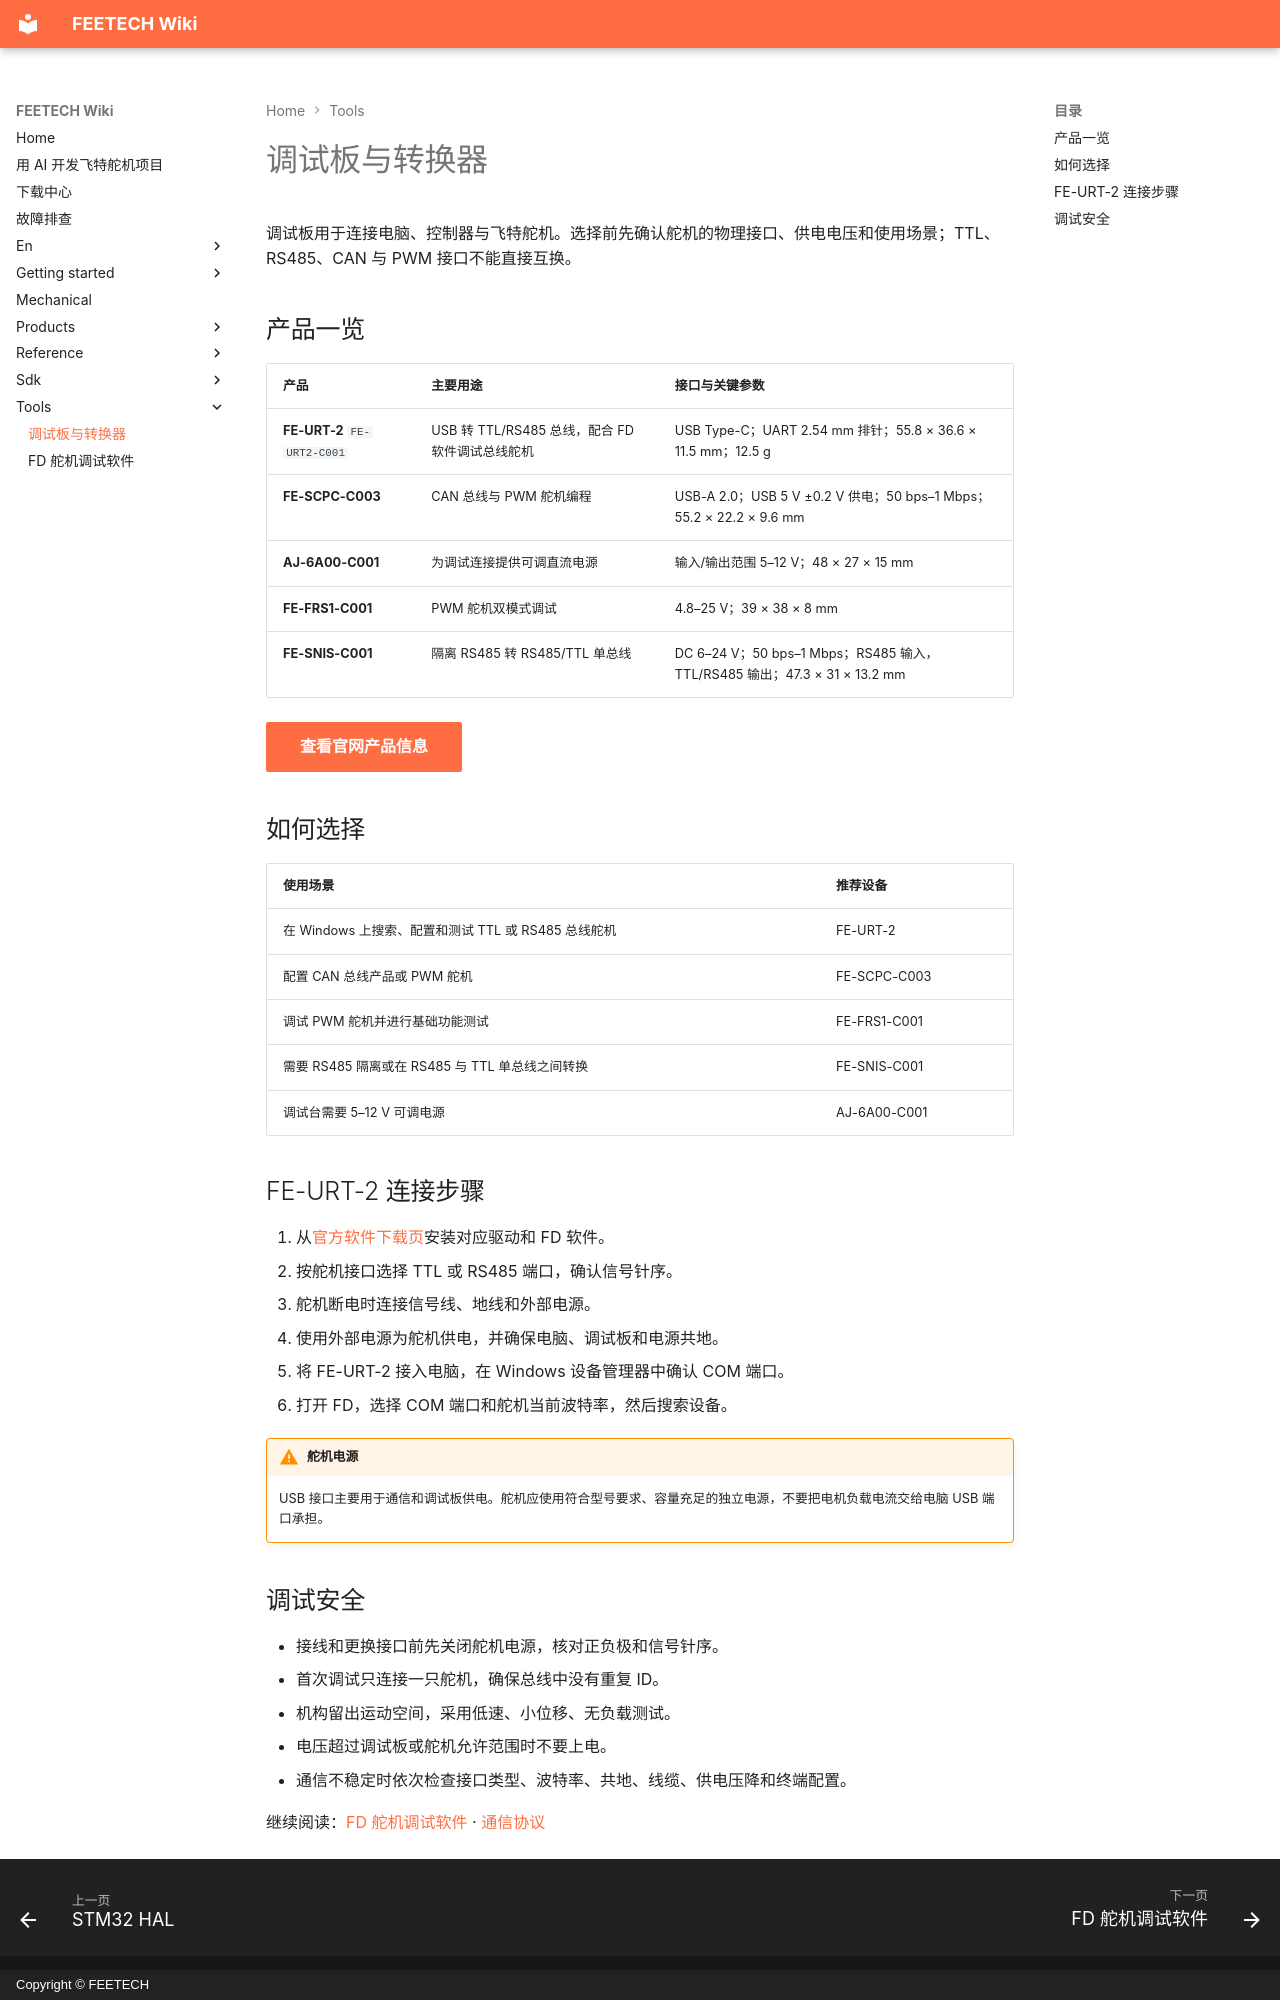

repository: ftservo/ftservo-wiki · page: tools/adapters/index.html · generator: mkdocs · copyright: Copyright © FEETECH

# 调试板与转换器

调试板用于连接电脑、控制器与飞特舵机。选择前先确认舵机的物理接口、供电电压和使用场景；TTL、RS485、CAN 与 PWM 接口不能直接互换。

## 产品一览

| 产品 | 主要用途 | 接口与关键参数 |
| --- | --- | --- |
| **FE-URT-2** `FE-URT2-C001` | USB 转 TTL/RS485 总线，配合 FD 软件调试总线舵机 | USB Type-C；UART 2.54 mm 排针；55.8 × 36.6 × 11.5 mm；12.5 g |
| **FE-SCPC-C003** | CAN 总线与 PWM 舵机编程 | USB-A 2.0；USB 5 V ±0.2 V 供电；50 bps–1 Mbps；55.2 × 22.2 × 9.6 mm |
| **AJ-6A00-C001** | 为调试连接提供可调直流电源 | 输入/输出范围 5–12 V；48 × 27 × 15 mm |
| **FE-FRS1-C001** | PWM 舵机双模式调试 | 4.8–25 V；39 × 38 × 8 mm |
| **FE-SNIS-C001** | 隔离 RS485 转 RS485/TTL 单总线 | DC 6–24 V；50 bps–1 Mbps；RS485 输入，TTL/RS485 输出；47.3 × 31 × 13.2 mm |

[查看官网产品信息](https://www.feetechrc.com/serial-port-series-steering-gear_50681){ .md-button .md-button--primary }

## 如何选择

| 使用场景 | 推荐设备 |
| --- | --- |
| 在 Windows 上搜索、配置和测试 TTL 或 RS485 总线舵机 | FE-URT-2 |
| 配置 CAN 总线产品或 PWM 舵机 | FE-SCPC-C003 |
| 调试 PWM 舵机并进行基础功能测试 | FE-FRS1-C001 |
| 需要 RS485 隔离或在 RS485 与 TTL 单总线之间转换 | FE-SNIS-C001 |
| 调试台需要 5–12 V 可调电源 | AJ-6A00-C001 |

## FE-URT-2 连接步骤

1. 从[官方软件下载页](https://www.feetechrc.com/service/software.html)安装对应驱动和 FD 软件。
2. 按舵机接口选择 TTL 或 RS485 端口，确认信号针序。
3. 舵机断电时连接信号线、地线和外部电源。
4. 使用外部电源为舵机供电，并确保电脑、调试板和电源共地。
5. 将 FE-URT-2 接入电脑，在 Windows 设备管理器中确认 COM 端口。
6. 打开 FD，选择 COM 端口和舵机当前波特率，然后搜索设备。

!!! warning "舵机电源"
    USB 接口主要用于通信和调试板供电。舵机应使用符合型号要求、容量充足的独立电源，不要把电机负载电流交给电脑 USB 端口承担。
